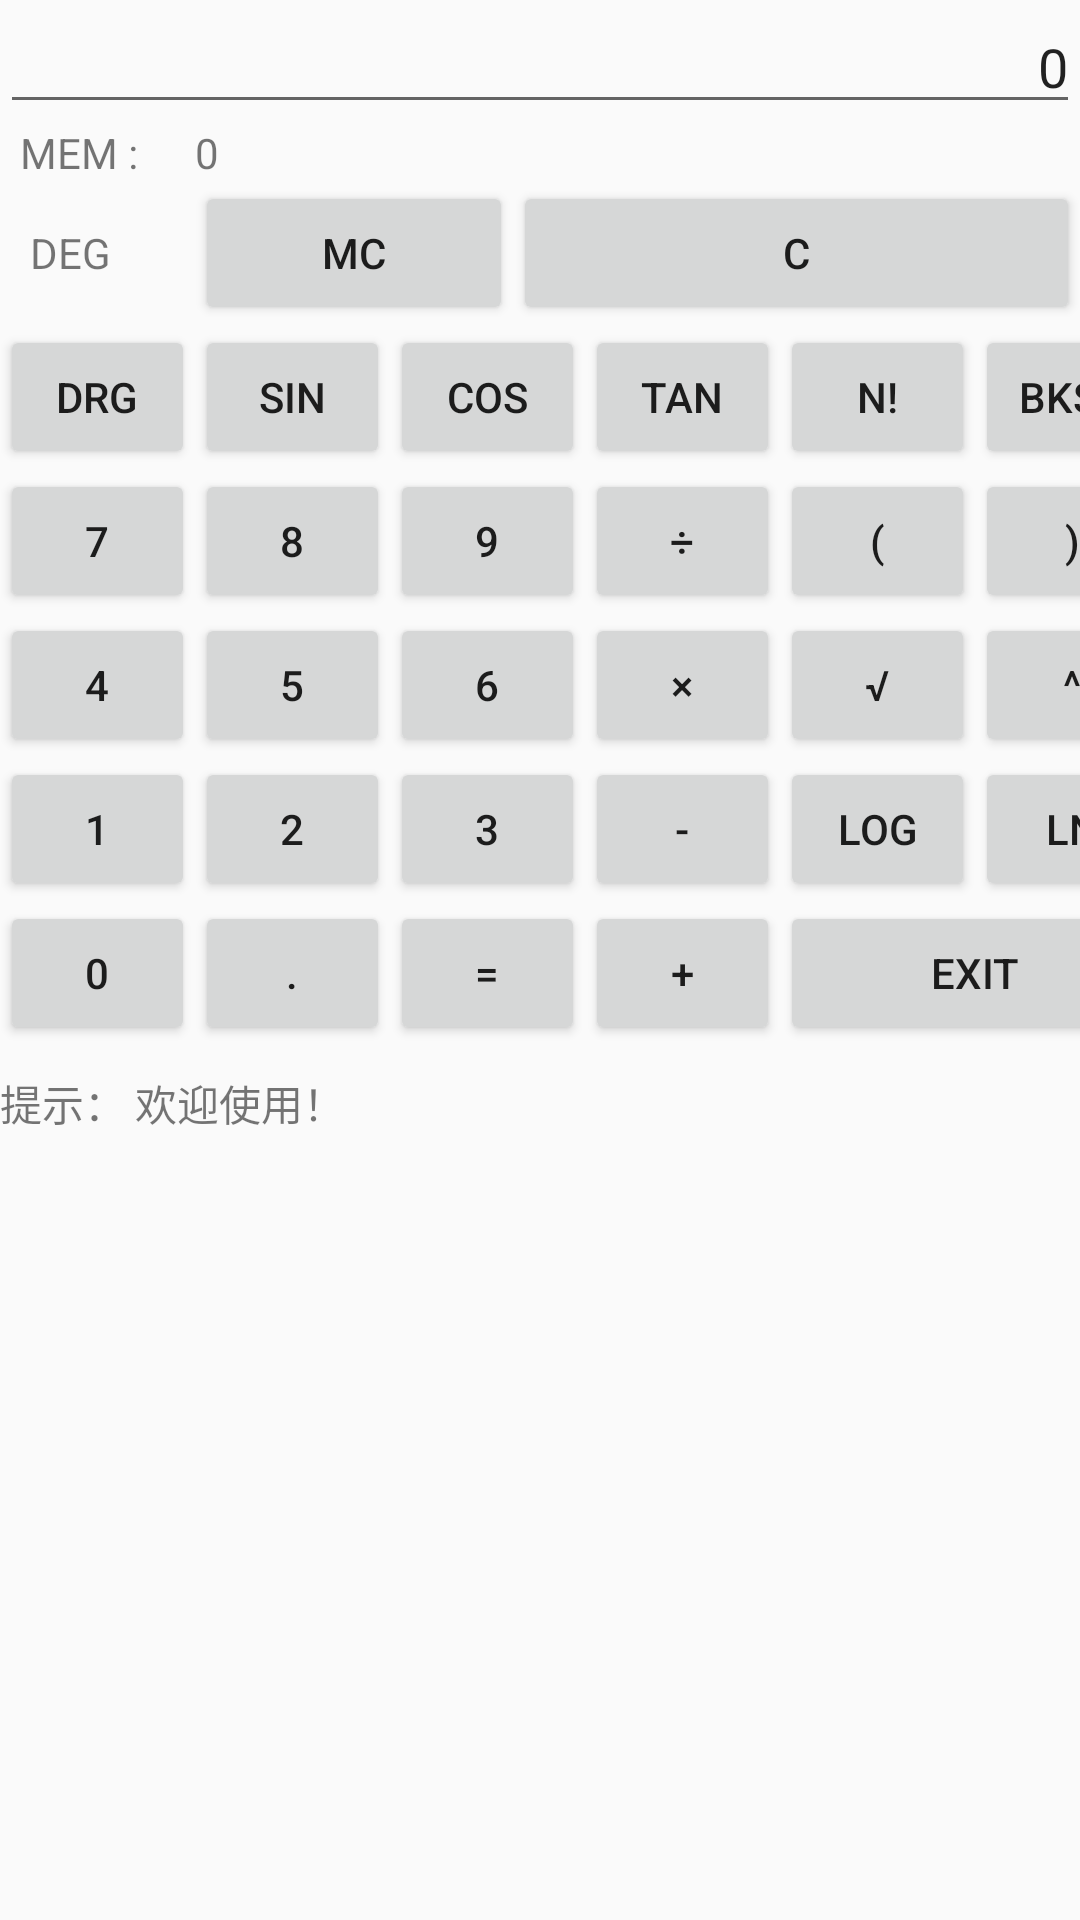

Write the Android layout XML for this screen, with the resource values it uses.
<!-- AndroidManifest.xml: application theme AppTheme -->
<!-- res/layout/activity_main2.xml -->
<?xml version="1.0" encoding="utf-8"?>
<LinearLayout xmlns:android="http://schemas.android.com/apk/res/android"
    xmlns:app="http://schemas.android.com/apk/res-auto"
    xmlns:tools="http://schemas.android.com/tools"
    android:layout_width="fill_parent"
    android:layout_height="fill_parent"
    android:orientation="vertical"
    android:fitsSystemWindows="true"
    tools:context=".Main2Activity">
    <EditText
        android:id="@+id/input"
        android:layout_width="fill_parent"
        android:layout_height="wrap_content"
        android:gravity="right"
        android:editable = "false"
        android:cursorVisible="false"
        android:text="0"
        />
    
    <TableRow
        android:layout_width="fill_parent"
        android:layout_height="wrap_content"
        >
        
        <TextView
            android:layout_width="65sp"
            android:layout_height="wrap_content"
            android:text="  MEM :"
            />
        
        <TextView
            android:id="@+id/mem"
            android:layout_width="fill_parent"
            android:layout_height="wrap_content"
            android:text="0"
            />
    </TableRow>

    <TableRow
        android:layout_width="fill_parent"
        android:layout_height="wrap_content"
        >
        
        <TextView android:id="@+id/_drg"
            android:layout_width="65sp"
            android:layout_height="wrap_content"
            android:text="   DEG"
            />
        
        <Button android:id="@+id/mc"
            android:text="MC"
            android:layout_width="106sp"
            android:layout_height="wrap_content"
            />
        
        <Button android:id="@+id/c"
            android:text="C"
            android:layout_width="fill_parent"
            android:layout_height="wrap_content"
            />
    </TableRow>
    <TableRow
        android:layout_width="fill_parent"
        android:layout_height="wrap_content"
        >
        
        <Button android:id="@+id/drg"
            android:text="DRG"
            android:layout_width="65sp"
            android:layout_height="wrap_content"
            />
        
        <Button android:id="@+id/sin"
            android:text="sin"
            android:layout_width="65sp"
            android:layout_height="wrap_content"
            />
        
        <Button android:id="@+id/cos"
            android:text="cos"
            android:layout_width="65sp"
            android:layout_height="wrap_content"
            />
        
        <Button android:id="@+id/tan"
            android:text="tan"
            android:layout_width="65sp"
            android:layout_height="wrap_content"
            />
        
        <Button android:id="@+id/factorial"
            android:text="n!"
            android:layout_width="65sp"
            android:layout_height="wrap_content"
            />
        
        <Button android:id="@+id/bksp"
            android:text="Bksp"
            android:layout_width="65sp"
            android:layout_height="wrap_content"
            />
    </TableRow>
    <TableRow
        android:layout_width="fill_parent"
        android:layout_height="wrap_content"
        >
        
        <Button android:id="@+id/seven"
            android:text="7"
            android:layout_width="65sp"
            android:layout_height="wrap_content"
            />
        
        <Button android:id="@+id/eight"
            android:text="8"
            android:layout_width="65sp"
            android:layout_height="wrap_content"
            />
        
        <Button android:id="@+id/nine"
            android:text="9"
            android:layout_width="65sp"
            android:layout_height="wrap_content"
            />
        
        <Button android:id="@+id/divide"
            android:text="÷"
            android:layout_width="65sp"
            android:layout_height="wrap_content"
            />
        
        <Button android:id="@+id/left"
            android:text="("
            android:layout_width="65sp"
            android:layout_height="wrap_content"
            />
        
        <Button android:id="@+id/right"
            android:text=")"
            android:layout_width="65sp"
            android:layout_height="wrap_content"
            />
    </TableRow>
    <TableRow
        android:layout_width="fill_parent"
        android:layout_height="wrap_content"
        >
        
        <Button android:id="@+id/four"
            android:text="4"
            android:layout_width="65sp"
            android:layout_height="wrap_content"
            />
        
        <Button android:id="@+id/five"
            android:text="5"
            android:layout_width="65sp"
            android:layout_height="wrap_content"
            />
        
        <Button android:id="@+id/six"
            android:text="6"
            android:layout_width="65sp"
            android:layout_height="wrap_content"
            />
        
        <Button android:id="@+id/mul"
            android:text="×"
            android:layout_width="65sp"
            android:layout_height="wrap_content"
            />
        
        <Button android:id="@+id/sqrt"
            android:text="√"
            android:layout_width="65sp"
            android:layout_height="wrap_content"
            />
        
        <Button android:id="@+id/square"
            android:text="^"
            android:layout_width="65sp"
            android:layout_height="wrap_content"
            />
    </TableRow>
    <TableRow
        android:layout_width="fill_parent"
        android:layout_height="wrap_content"
        >
        
        <Button android:id="@+id/one"
            android:text="1"
            android:layout_width="65sp"
            android:layout_height="wrap_content"
            />
        
        <Button android:id="@+id/two"
            android:text="2"
            android:layout_width="65sp"
            android:layout_height="wrap_content"
            />
        
        <Button android:id="@+id/three"
            android:text="3"
            android:layout_width="65sp"
            android:layout_height="wrap_content"
            />
        
        <Button android:id="@+id/sub"
            android:text="-"
            android:layout_width="65sp"
            android:layout_height="wrap_content"
            />
        
        <Button android:id="@+id/log"
            android:text="log"
            android:layout_width="65sp"
            android:layout_height="wrap_content"
            />
        
        <Button android:id="@+id/ln"
            android:text="ln"
            android:layout_width="65sp"
            android:layout_height="wrap_content"
            />
    </TableRow>
    <TableLayout
        android:layout_width="fill_parent"
        android:layout_height="57sp"
        >
        <TableRow
            android:layout_width="fill_parent"
            android:layout_height="wrap_content"
            >
            
            <Button android:id="@+id/zero"
                android:text="0"
                android:layout_width="65sp"
                android:layout_height="wrap_content"
                />
            
            <Button android:id="@+id/dot"
                android:text="."
                android:layout_width="65sp"
                android:layout_height="wrap_content"
                />
            
            <Button android:id="@+id/equal"
                android:text="="
                android:layout_width="65sp"
                android:layout_height="wrap_content"
                />
            
            <Button android:id="@+id/add"
                android:text="+"
                android:layout_width="65sp"
                android:layout_height="wrap_content"
                />
            
            <Button android:id="@+id/exit"
                android:text="exit"
                android:layout_width="130sp"
                android:layout_height="wrap_content"
                />
        </TableRow>
    </TableLayout>
    <TableRow
        android:layout_width="fill_parent"
        android:layout_height="wrap_content"
        >
        
        <TextView android:id="@+id/T"
            android:layout_width="45sp"
            android:layout_height="wrap_content"
            android:text="提示："
            />
        <TextView android:id="@+id/tip"
            android:layout_width="fill_parent"
            android:layout_height="wrap_content"
            android:text="欢迎使用！"
            />
    </TableRow>


</LinearLayout>
<!-- resources referenced by this layout -->
<resources>
  <style name="AppTheme" parent="Theme.AppCompat.Light.NoActionBar">
          
          <item name="colorPrimary">#00000000</item>
          <item name="colorPrimaryDark">#00000000</item>
          <item name="colorAccent">#00000000</item>
  
  
      </style>
</resources>
